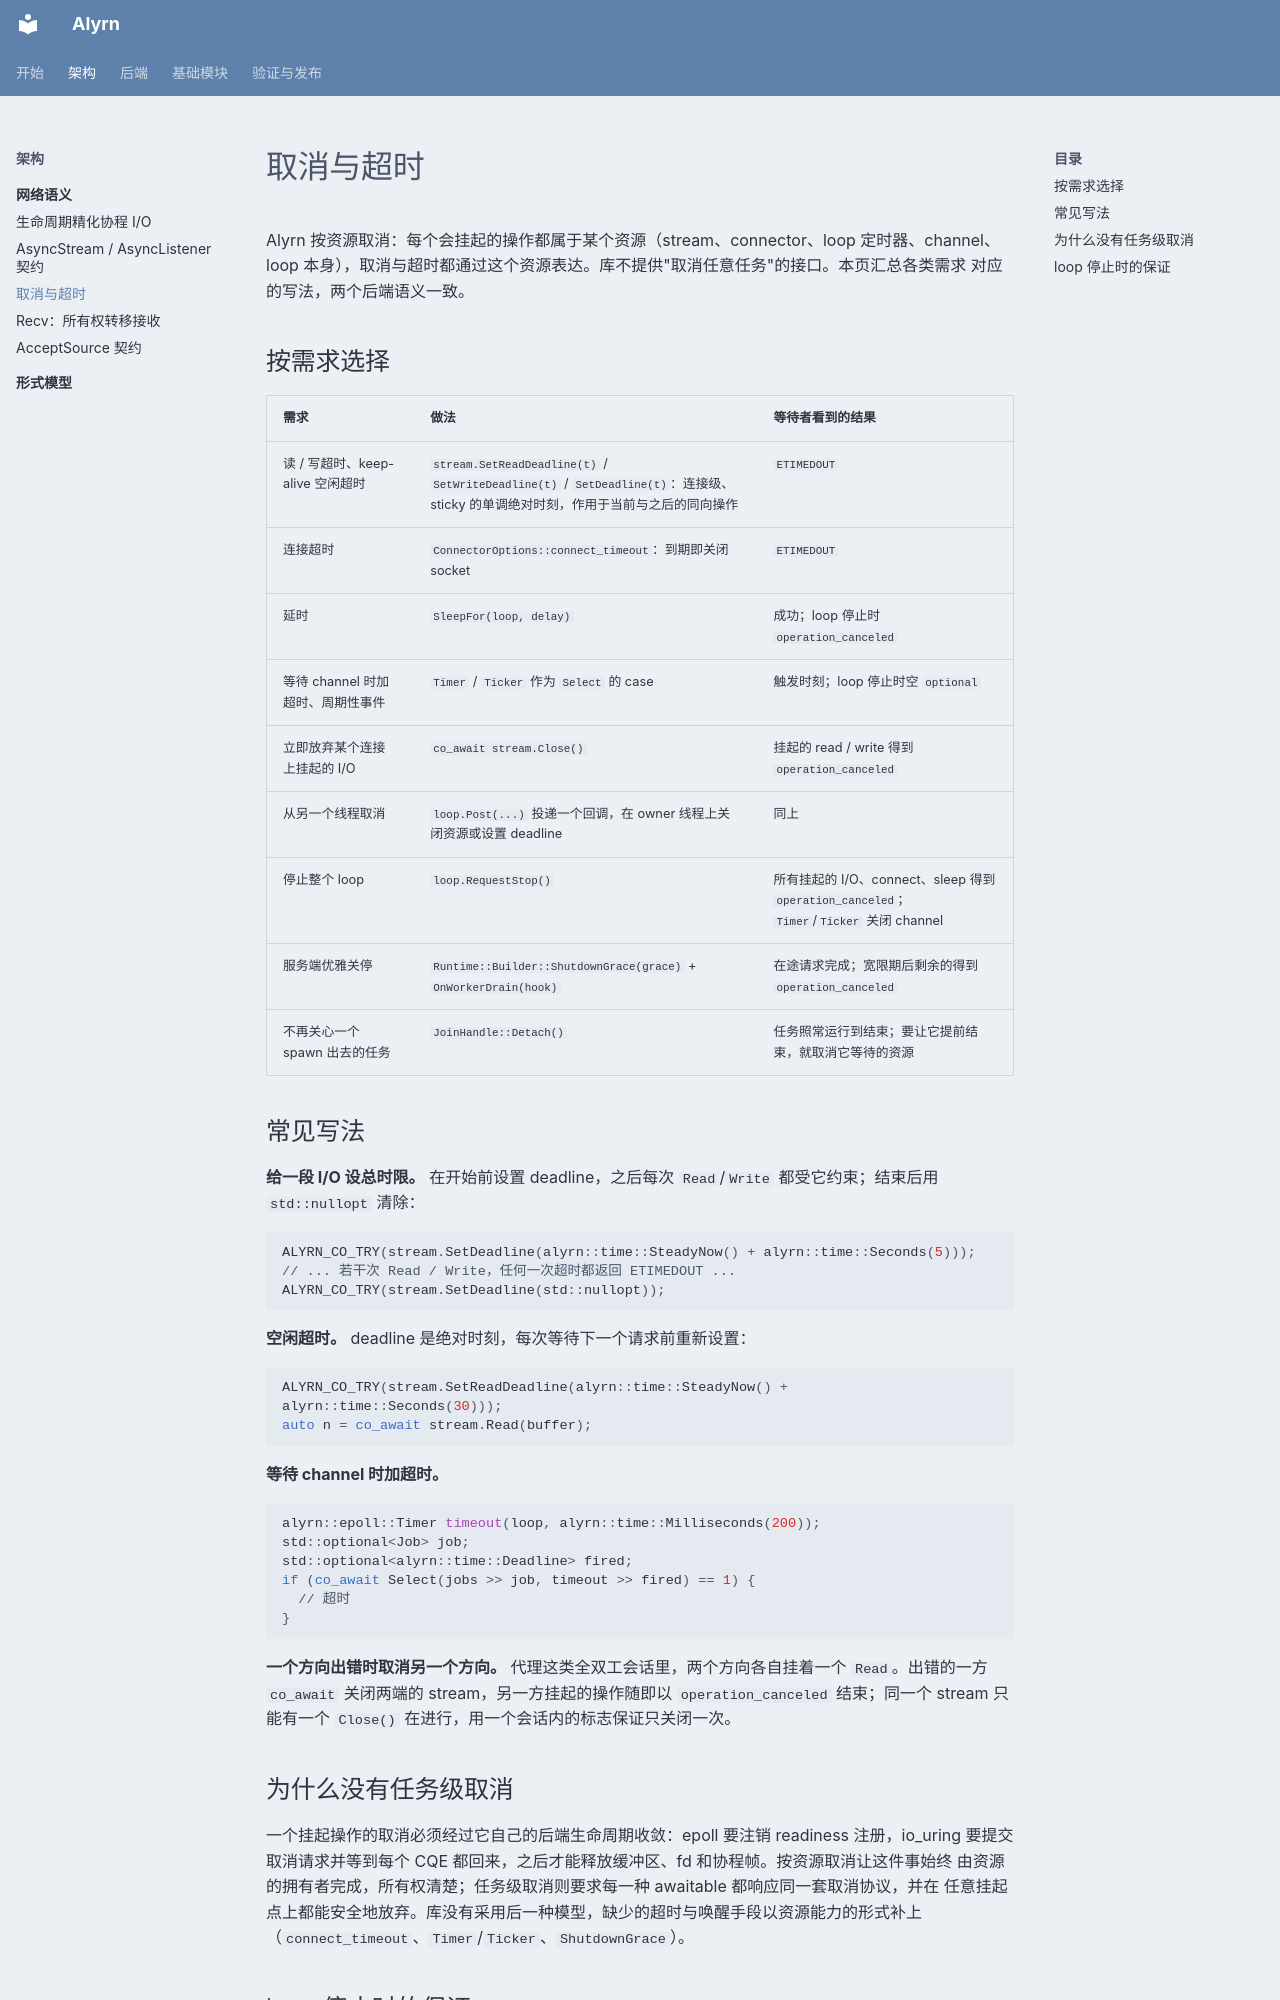

repository: archiyun/Alyrn · page: design/zh-CN/network/cancellation-and-timeouts/index.html · generator: mkdocs

# 取消与超时

Alyrn 按资源取消：每个会挂起的操作都属于某个资源（stream、connector、loop 定时器、channel、
loop 本身），取消与超时都通过这个资源表达。库不提供"取消任意任务"的接口。本页汇总各类需求
对应的写法，两个后端语义一致。

## 按需求选择

| 需求 | 做法 | 等待者看到的结果 |
|---|---|---|
| 读 / 写超时、keep-alive 空闲超时 | `stream.SetReadDeadline(t)` / `SetWriteDeadline(t)` / `SetDeadline(t)`：连接级、sticky 的单调绝对时刻，作用于当前与之后的同向操作 | `ETIMEDOUT` |
| 连接超时 | `ConnectorOptions::connect_timeout`：到期即关闭 socket | `ETIMEDOUT` |
| 延时 | `SleepFor(loop, delay)` | 成功；loop 停止时 `operation_canceled` |
| 等待 channel 时加超时、周期性事件 | `Timer` / `Ticker` 作为 `Select` 的 case | 触发时刻；loop 停止时空 `optional` |
| 立即放弃某个连接上挂起的 I/O | `co_await stream.Close()` | 挂起的 read / write 得到 `operation_canceled` |
| 从另一个线程取消 | `loop.Post(...)` 投递一个回调，在 owner 线程上关闭资源或设置 deadline | 同上 |
| 停止整个 loop | `loop.RequestStop()` | 所有挂起的 I/O、connect、sleep 得到 `operation_canceled`；`Timer`/`Ticker` 关闭 channel |
| 服务端优雅关停 | `Runtime::Builder::ShutdownGrace(grace)` + `OnWorkerDrain(hook)` | 在途请求完成；宽限期后剩余的得到 `operation_canceled` |
| 不再关心一个 spawn 出去的任务 | `JoinHandle::Detach()` | 任务照常运行到结束；要让它提前结束，就取消它等待的资源 |

## 常见写法

**给一段 I/O 设总时限。** 在开始前设置 deadline，之后每次 `Read`/`Write` 都受它约束；结束后用
`std::nullopt` 清除：

```cpp
ALYRN_CO_TRY(stream.SetDeadline(alyrn::time::SteadyNow() + alyrn::time::Seconds(5)));
// ... 若干次 Read / Write，任何一次超时都返回 ETIMEDOUT ...
ALYRN_CO_TRY(stream.SetDeadline(std::nullopt));
```

**空闲超时。** deadline 是绝对时刻，每次等待下一个请求前重新设置：

```cpp
ALYRN_CO_TRY(stream.SetReadDeadline(alyrn::time::SteadyNow() + alyrn::time::Seconds(30)));
auto n = co_await stream.Read(buffer);
```

**等待 channel 时加超时。**

```cpp
alyrn::epoll::Timer timeout(loop, alyrn::time::Milliseconds(200));
std::optional<Job> job;
std::optional<alyrn::time::Deadline> fired;
if (co_await Select(jobs >> job, timeout >> fired) == 1) {
  // 超时
}
```

**一个方向出错时取消另一个方向。** 代理这类全双工会话里，两个方向各自挂着一个 `Read`。出错的一方
`co_await` 关闭两端的 stream，另一方挂起的操作随即以 `operation_canceled` 结束；同一个 stream
只能有一个 `Close()` 在进行，用一个会话内的标志保证只关闭一次。
